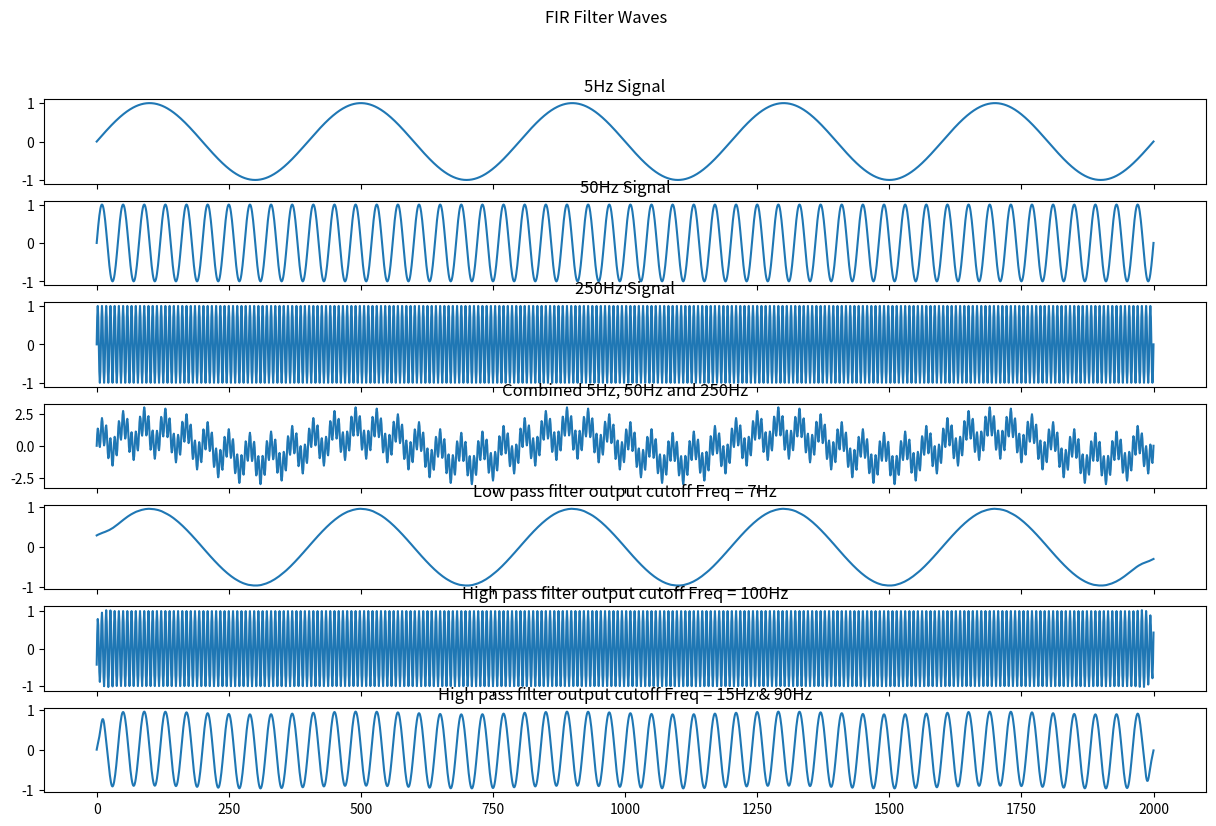

Python code for this plot:
import numpy as np
import scipy.signal as signal
import matplotlib.pyplot as plt
from scipy.fftpack import fft, ifft, rfft
from matplotlib import style

# sampling rate 2KHz, nyquist is 2KHz / 2 = 1KHz
t = np.linspace(0, 1, 2001)

# generate 5Hz sine wave sine(2*pi*f*t)
sig_5Hz = np.sin(2*np.pi*5*t)
sig_50Hz = np.sin(2*np.pi*50*t)
sig_250Hz = np.sin(2*np.pi*250*t)
sig_combined = sig_5Hz + sig_250Hz + sig_50Hz

# filter specifications
number_of_taps = 101    # number of filter coef
cutoff_lpf = 7          # in hz
cutoff_hpf = 100        # in hz
cutoff_low_bpf = 15     # in hz
cutoff_high_bpf = 90   # in hz
nyquist = 1000          #  sampling rate 2KHz, nyquist is 2KHz / 2 = 1KHz
def plot_5Hz():
    plt.plot(sig_5Hz,label ='sig_5Hz')
    #plt.plot(sig_50Hz,label ='sig_50Hz')
    #plt.plot(sig_250Hz,label ='sig_250Hz')
    #plt.plot(sig_combined,label ='sig_combined')
    plt.xlabel('time')
    plt.title('Simple Chart')
    plt.legend()
    plt.show()
def plot_50Hz():
    plt.plot(sig_50Hz,label ='sig_50Hz')
    plt.xlabel('time')
    plt.title('Simple Chart')
    plt.legend()
    plt.show()
def plot_250Hz():
    plt.plot(sig_250Hz,label ='sig_250Hz')
    plt.xlabel('time')
    plt.title('Simple Chart')
    plt.legend()
    plt.show()
def plot_all():
    plt.plot(sig_5Hz,label ='sig_5Hz')
    plt.plot(sig_50Hz, label='sig_50Hz')
    plt.plot(sig_250Hz, label='sig_250Hz')
    plt.xlabel('time')
    plt.title('Simple Chart')
    plt.legend()
    plt.show()
def plot_sig_combined():
    plt.plot(sig_combined,label ='sig_combined')
    plt.xlabel('time')
    plt.title('Simple Chart')
    plt.legend()
    plt.show()


def LowPass_FIR():
    # we first create the filter coefficients, also called the impulse response
    filter_coef = signal.firwin(number_of_taps, cutoff_lpf, fs =nyquist)
    lpf_output = signal.convolve(sig_combined,filter_coef, mode='same')

    plt.plot(lpf_output,label ='lpf_output')
    plt.xlabel('time')
    plt.title('FIr Filter Output')
    plt.legend()
    plt.show()


def HighPass_FIR():
    # we first create the filter coefficients, also called the impulse response
    filter_coef = signal.firwin(number_of_taps, 100, pass_zero=False,fs =nyquist)
    hpf_output = signal.convolve(sig_combined,filter_coef, mode='same')

    plt.plot(hpf_output,label ='hpf_output')
    plt.xlabel('time')
    plt.title('FIr Filter Output')
    plt.legend()
    plt.show()

def BandPass_FIR():
    # we first create the filter coefficients, also called the impulse response
    filter_coef = signal.firwin(number_of_taps, [cutoff_low_bpf, cutoff_high_bpf], pass_zero=False,fs =nyquist)
    bpf_output = signal.convolve(sig_combined,filter_coef, mode='same')

    plt.plot(bpf_output,label ='bpf_output')
    plt.xlabel('time')
    plt.title('FIr Filter Output')
    plt.legend()
    plt.show()


def app():
    lpf_coef = signal.firwin(number_of_taps, cutoff_lpf, fs =nyquist)
    lpf_output = signal.convolve(sig_combined,lpf_coef, mode='same')

    hpf_coef = signal.firwin(number_of_taps, 100, pass_zero=False,fs =nyquist)
    hpf_output = signal.convolve(sig_combined,hpf_coef, mode='same')

    filter_coef = signal.firwin(number_of_taps, [cutoff_low_bpf, cutoff_high_bpf], pass_zero=False,fs =nyquist)
    bpf_output = signal.convolve(sig_combined,filter_coef, mode='same')


    f,plt_arr = plt.subplots(7, figsize=(15,9),sharex=True)
    f.suptitle('FIR Filter Waves')

    plt_arr[0].plot(sig_5Hz,label ='sig_5Hz')
    plt_arr[0].set_title('5Hz Signal')

    plt_arr[1].plot(sig_50Hz, label='sig_50Hz')
    plt_arr[1].set_title('50Hz Signal')

    plt_arr[2].plot(sig_250Hz, label='sig_250Hz')
    plt_arr[2].set_title('250Hz Signal')

    plt_arr[3].plot(sig_combined, label='sig_combined')
    plt_arr[3].set_title('Combined 5Hz, 50Hz and 250Hz')


    plt_arr[4].plot(lpf_output, label='lpf_output')
    plt_arr[4].set_title('Low pass filter output cutoff Freq = 7Hz')


    plt_arr[5].plot(hpf_output, label='hpf_output')
    plt_arr[5].set_title('High pass filter output cutoff Freq = 100Hz')

    plt_arr[6].plot(bpf_output, label='bpf_output')
    plt_arr[6].set_title('High pass filter output cutoff Freq = 15Hz & 90Hz')

    plt.show()


def FrequencySpectrum():
    freq_domain_signal = fft(sig_combined)
    magnitude = np.abs(freq_domain_signal)

    f, plt_arr = plt.subplots(2, figsize=(15,9), sharex=True)
    f.suptitle("Fast Fourier Transform (FFT)")

    plt_arr[0].plot(freq_domain_signal, color='red')
    plt_arr[0].set_title("Frequency Domain (FFT) with Imaginary Number", color='red')

    plt_arr[1].plot(magnitude, color='blue')
    plt_arr[1].set_title("Frequency Domain (FFT) Absolute Values", color='blue')
    plt.show()


app()
#FrequencySpectrum()
